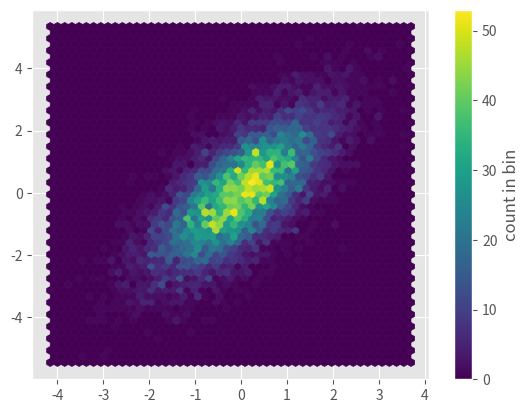

Write the Python code that produced this figure.
import numpy as np
import matplotlib.pyplot as plt

plt.style.use('ggplot')

# Generate data
rng = np.random.default_rng(1701)
data = rng.normal(size=1000)

# Histograms show FREQUENCY of values
plt.hist(data)
plt.savefig('histogram.png')
plt.close()

# Example of a more customized hist
plt.hist(data, bins=30, density=True, alpha=0.5, histtype='stepfilled', color= 'orchid', edgecolor='none')
plt.savefig('hist-cutsom.png')
plt.close()

# HEXAGONAL binnings
mean = [0, 0]
cov = [[1, 1], [1,2]]
x, y = rng.multivariate_normal(mean, cov, 10000).T
plt.hexbin(x, y, gridsize=50)
cb = plt.colorbar(label='count in bin')
plt.savefig('hexbin.png')